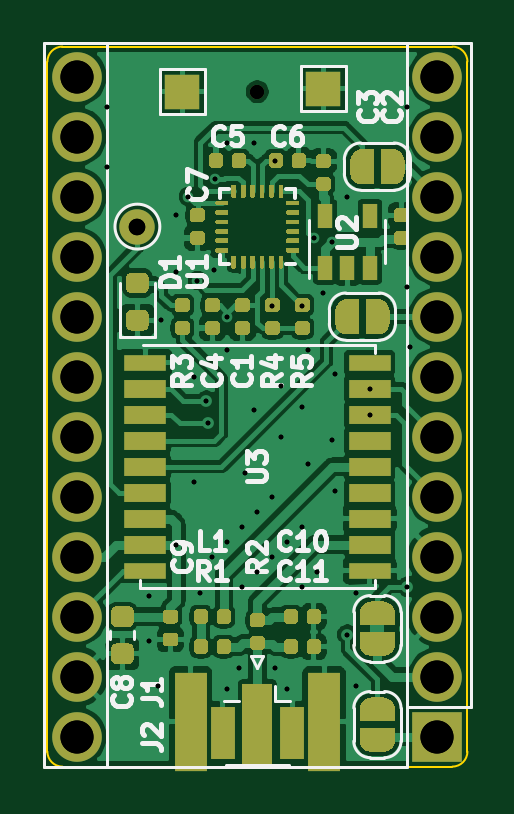
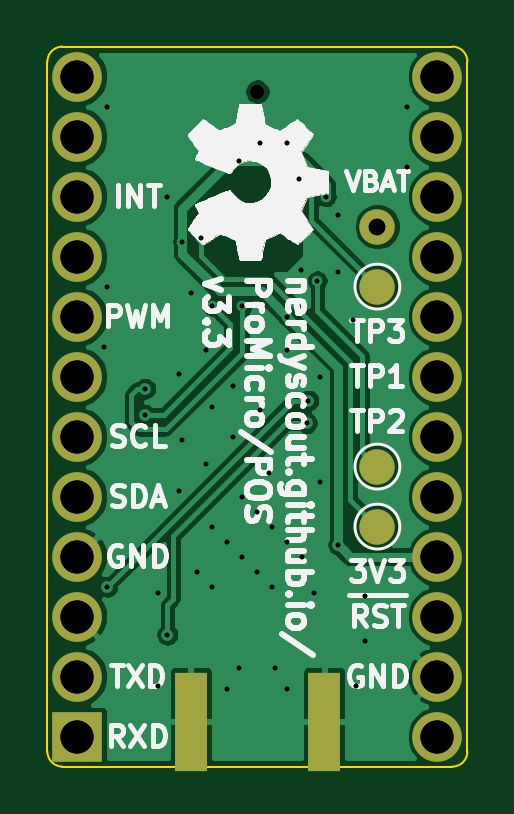
Circuit board: 15 layer files. Board 17.8 x 30.5 mm.
- bottom_copper: ProMicro_POS-B_Cu.gbr (50995 bytes)
- bottom_mask: ProMicro_POS-B_Mask.gbr (1296 bytes)
- paste: ProMicro_POS-B_Paste.gbr (502 bytes)
- bottom_silk: ProMicro_POS-B_SilkS.gbr (34558 bytes)
- outline: ProMicro_POS-Edge_Cuts.gbr (897 bytes)
- top_copper: ProMicro_POS-F_Cu.gbr (157729 bytes)
- top_mask: ProMicro_POS-F_Mask.gbr (29524 bytes)
- paste: ProMicro_POS-F_Paste.gbr (20783 bytes)
- top_silk: ProMicro_POS-F_SilkS.gbr (18211 bytes)
- inner_copper: ProMicro_POS-In1_Cu.gbr (46836 bytes)
- inner_copper: ProMicro_POS-In2_Cu.gbr (102357 bytes)
- drill: ProMicro_POS-NPTH_drill.drl (304 bytes)
- drill: ProMicro_POS-NPTH_drill.gbr (418 bytes)
- drill: ProMicro_POS-PTH_drill.drl (1568 bytes)
- drill: ProMicro_POS-PTH_drill.gbr (2673 bytes)

=== bottom_copper: ProMicro_POS-B_Cu.gbr (50995 bytes, source omitted) ===
=== bottom_mask: ProMicro_POS-B_Mask.gbr ===
%TF.GenerationSoftware,KiCad,Pcbnew,5.1.7+dfsg1-1~bpo10+1*%
%TF.CreationDate,Date%
%TF.ProjectId,ProMicro_POS,50726f4d-6963-4726-9f5f-504f532e6b69,v3.3*%
%TF.SameCoordinates,Original*%
%TF.FileFunction,Soldermask,Bot*%
%TF.FilePolarity,Negative*%
%FSLAX46Y46*%
G04 Gerber Fmt 4.6, Leading zero omitted, Abs format (unit mm)*
G04 Created by KiCad*
%MOMM*%
%LPD*%
G01*
G04 APERTURE LIST*
%ADD10R,2.100000X2.100000*%
%ADD11C,2.100000*%
%ADD12C,0.600000*%
%ADD13C,1.500000*%
%ADD14R,1.350000X4.200000*%
G04 APERTURE END LIST*
D10*
%TO.C,A1*%
X0Y0D03*
D11*
X0Y2540000D03*
X0Y5080000D03*
X-15240000Y27940000D03*
X0Y7620000D03*
X-15240000Y25400000D03*
X0Y10160000D03*
X-15240000Y22860000D03*
X0Y12700000D03*
X-15240000Y20320000D03*
X0Y15240000D03*
X-15240000Y17780000D03*
X0Y17780000D03*
X-15240000Y15240000D03*
X0Y20320000D03*
X-15240000Y12700000D03*
X0Y22860000D03*
X-15240000Y10160000D03*
X0Y25400000D03*
X-15240000Y7620000D03*
X0Y27940000D03*
X-15240000Y5080000D03*
X-15240000Y2540000D03*
X-15240000Y0D03*
%TD*%
D12*
%TO.C,H2*%
X-7620000Y27305000D03*
%TD*%
D13*
%TO.C,TP2*%
X-12700000Y8890000D03*
%TD*%
%TO.C,TP1*%
X-12700000Y11430000D03*
%TD*%
%TO.C,TP3*%
X-12700000Y19050000D03*
%TD*%
%TO.C,TP4*%
X-12700000Y21590000D03*
%TD*%
D14*
%TO.C,J2*%
X-4795000Y635000D03*
X-10445000Y635000D03*
%TD*%
M02*

=== paste: ProMicro_POS-B_Paste.gbr ===
%TF.GenerationSoftware,KiCad,Pcbnew,5.1.7+dfsg1-1~bpo10+1*%
%TF.CreationDate,Date%
%TF.ProjectId,ProMicro_POS,50726f4d-6963-4726-9f5f-504f532e6b69,v3.3*%
%TF.SameCoordinates,Original*%
%TF.FileFunction,Paste,Bot*%
%TF.FilePolarity,Positive*%
%FSLAX46Y46*%
G04 Gerber Fmt 4.6, Leading zero omitted, Abs format (unit mm)*
G04 Created by KiCad*
%MOMM*%
%LPD*%
G01*
G04 APERTURE LIST*
%ADD10R,1.350000X4.200000*%
G04 APERTURE END LIST*
D10*
%TO.C,J2*%
X-4795000Y635000D03*
X-10445000Y635000D03*
%TD*%
M02*

=== bottom_silk: ProMicro_POS-B_SilkS.gbr (34558 bytes, source omitted) ===
=== outline: ProMicro_POS-Edge_Cuts.gbr ===
%TF.GenerationSoftware,KiCad,Pcbnew,5.1.7+dfsg1-1~bpo10+1*%
%TF.CreationDate,Date%
%TF.ProjectId,ProMicro_POS,50726f4d-6963-4726-9f5f-504f532e6b69,v3.3*%
%TF.SameCoordinates,Original*%
%TF.FileFunction,Profile,NP*%
%FSLAX46Y46*%
G04 Gerber Fmt 4.6, Leading zero omitted, Abs format (unit mm)*
G04 Created by KiCad*
%MOMM*%
%LPD*%
G01*
G04 APERTURE LIST*
%TA.AperFunction,Profile*%
%ADD10C,0.100000*%
%TD*%
G04 APERTURE END LIST*
D10*
X1270000Y28575000D02*
X1270000Y-635000D01*
X-15875000Y-1270000D02*
G75*
G02*
X-16510000Y-635000I0J635000D01*
G01*
X-16510000Y28575000D02*
G75*
G02*
X-15875000Y29210000I635000J0D01*
G01*
X635000Y29210000D02*
G75*
G02*
X1270000Y28575000I0J-635000D01*
G01*
X1270000Y-635000D02*
G75*
G02*
X635000Y-1270000I-635000J0D01*
G01*
X-15875000Y29210000D02*
X635000Y29210000D01*
X-16510000Y-635000D02*
X-16510000Y28575000D01*
X635000Y-1270000D02*
X-15875000Y-1270000D01*
M02*

=== top_copper: ProMicro_POS-F_Cu.gbr (157729 bytes, source omitted) ===
=== top_mask: ProMicro_POS-F_Mask.gbr (29524 bytes, source omitted) ===
=== paste: ProMicro_POS-F_Paste.gbr (20783 bytes, source omitted) ===
=== top_silk: ProMicro_POS-F_SilkS.gbr (18211 bytes, source omitted) ===
=== inner_copper: ProMicro_POS-In1_Cu.gbr (46836 bytes, source omitted) ===
=== inner_copper: ProMicro_POS-In2_Cu.gbr (102357 bytes, source omitted) ===
=== drill: ProMicro_POS-NPTH_drill.drl ===
M48
; DRILL file {KiCad 5.1.7+dfsg1-1~bpo10+1} date Sun Nov 22 15:46:55 2020
; FORMAT={-:-/ absolute / metric / decimal}
; #@! TF.CreationDate,2020-11-22T15:46:55+00:00
; #@! TF.GenerationSoftware,Kicad,Pcbnew,5.1.7+dfsg1-1~bpo10+1
; #@! TF.FileFunction,NonPlated,1,4,NPTH
FMAT,2
METRIC
%
G90
G05
T0
M30

=== drill: ProMicro_POS-NPTH_drill.gbr ===
%TF.GenerationSoftware,KiCad,Pcbnew,5.1.7+dfsg1-1~bpo10+1*%
%TF.CreationDate,Date%
%TF.ProjectId,ProMicro_POS,50726f4d-6963-4726-9f5f-504f532e6b69,v3.3*%
%TF.SameCoordinates,Original*%
%TF.FileFunction,NonPlated,1,4,NPTH*%
%TF.FilePolarity,Positive*%
%FSLAX46Y46*%
G04 Gerber Fmt 4.6, Leading zero omitted, Abs format (unit mm)*
G04 Created by KiCad*
%MOMM*%
%LPD*%
G01*
G04 APERTURE LIST*
G04 APERTURE END LIST*
M02*

=== drill: ProMicro_POS-PTH_drill.drl ===
M48
; DRILL file {KiCad 5.1.7+dfsg1-1~bpo10+1} date Sun Nov 22 15:46:55 2020
; FORMAT={-:-/ absolute / metric / decimal}
; #@! TF.CreationDate,2020-11-22T15:46:55+00:00
; #@! TF.GenerationSoftware,Kicad,Pcbnew,5.1.7+dfsg1-1~bpo10+1
; #@! TF.FileFunction,Plated,1,4,PTH
FMAT,2
METRIC
T1C0.200
T2C0.600
T3C0.700
T4C1.400
%
G90
G05
T1
X-13.97Y26.67
X-13.97Y24.13
X-12.192Y5.969
X-12.192Y4.064
X-11.811Y2.159
X-11.684Y17.653
X-11.051Y8.13
X-11.049Y22.098
X-11.049Y19.685
X-10.541Y22.86
X-10.287Y15.24
X-10.287Y10.795
X-10.16Y19.304
X-10.033Y6.096
X-9.779Y14.224
X-9.715Y13.271
X-9.525Y7.62
X-9.461Y19.748
X-9.398Y23.622
X-8.89Y25.146
X-8.89Y17.78
X-8.89Y16.383
X-8.89Y8.255
X-8.89Y2.032
X-8.382Y2.921
X-8.255Y8.89
X-8.255Y6.35
X-8.128Y11.176
X-7.747Y25.146
X-7.747Y13.843
X-7.62Y9.525
X-7.62Y6.985
X-6.985Y18.234
X-6.985Y10.16
X-6.985Y7.62
X-6.858Y24.384
X-6.858Y2.921
X-6.604Y14.859
X-6.604Y12.7
X-6.35Y8.255
X-6.35Y2.032
X-5.715Y18.224
X-5.715Y13.97
X-5.715Y8.89
X-5.715Y6.35
X-5.461Y16.383
X-5.461Y11.557
X-5.241Y21.116
X-5.08Y6.985
X-4.826Y18.796
X-4.445Y20.955
X-4.445Y12.573
X-4.318Y15.367
X-4.318Y10.414
X-3.81Y22.86
X-3.81Y4.318
X-3.429Y6.096
X-3.429Y2.159
X-2.87Y14.73
X-2.87Y13.63
X-1.27Y26.67
X-1.27Y19.05
X-1.27Y6.35
X-1.143Y16.51
T2
X-7.62Y27.305
T3
X-12.7Y21.59
T4
X-15.24Y27.94
X-15.24Y25.4
X-15.24Y22.86
X-15.24Y20.32
X-15.24Y17.78
X-15.24Y15.24
X-15.24Y12.7
X-15.24Y10.16
X-15.24Y7.62
X-15.24Y5.08
X-15.24Y2.54
X-15.24Y0.0
X0.0Y27.94
X0.0Y25.4
X0.0Y22.86
X0.0Y20.32
X0.0Y17.78
X0.0Y15.24
X0.0Y12.7
X0.0Y10.16
X0.0Y7.62
X0.0Y5.08
X0.0Y2.54
X0.0Y0.0
T0
M30

=== drill: ProMicro_POS-PTH_drill.gbr ===
%TF.GenerationSoftware,KiCad,Pcbnew,5.1.7+dfsg1-1~bpo10+1*%
%TF.CreationDate,Date%
%TF.ProjectId,ProMicro_POS,50726f4d-6963-4726-9f5f-504f532e6b69,v3.3*%
%TF.SameCoordinates,Original*%
%TF.FileFunction,Plated,1,4,PTH,Drill*%
%TF.FilePolarity,Positive*%
%FSLAX46Y46*%
G04 Gerber Fmt 4.6, Leading zero omitted, Abs format (unit mm)*
G04 Created by KiCad*
%MOMM*%
%LPD*%
G01*
G04 APERTURE LIST*
%TA.AperFunction,ViaDrill*%
%ADD10C,0.200000*%
%TD*%
%TA.AperFunction,ComponentDrill*%
%ADD11C,0.600000*%
%TD*%
%TA.AperFunction,ComponentDrill*%
%ADD12C,0.700000*%
%TD*%
%TA.AperFunction,ComponentDrill*%
%ADD13C,1.400000*%
%TD*%
G04 APERTURE END LIST*
D10*
X-13970000Y26670000D03*
X-13970000Y24130000D03*
X-12192000Y5969000D03*
X-12192000Y4064000D03*
X-11811000Y2159000D03*
X-11684000Y17653000D03*
X-11051006Y8130000D03*
X-11049000Y22098000D03*
X-11049000Y19685000D03*
X-10541000Y22860000D03*
X-10287000Y15240000D03*
X-10287000Y10795000D03*
X-10160000Y19304000D03*
X-10033000Y6096000D03*
X-9779000Y14224000D03*
X-9715500Y13271500D03*
X-9525000Y7620000D03*
X-9461500Y19748500D03*
X-9398000Y23622000D03*
X-8890000Y25146000D03*
X-8890000Y17780000D03*
X-8890000Y16383000D03*
X-8890000Y8255000D03*
X-8890000Y2032000D03*
X-8382000Y2921000D03*
X-8255000Y8890000D03*
X-8255000Y6350000D03*
X-8128000Y11176000D03*
X-7747000Y25146000D03*
X-7747000Y13843000D03*
X-7620000Y9525000D03*
X-7620000Y6985000D03*
X-6985000Y18234490D03*
X-6985000Y10160000D03*
X-6985000Y7620000D03*
X-6858000Y24384000D03*
X-6858000Y2921000D03*
X-6604000Y14859000D03*
X-6604000Y12700000D03*
X-6350000Y8255000D03*
X-6350000Y2032000D03*
X-5715000Y18224500D03*
X-5715000Y13970000D03*
X-5715000Y8890000D03*
X-5715000Y6350000D03*
X-5461000Y16383000D03*
X-5461000Y11557000D03*
X-5241283Y21116338D03*
X-5080000Y6985000D03*
X-4826000Y18796000D03*
X-4445000Y20955000D03*
X-4445000Y12573000D03*
X-4318000Y15367000D03*
X-4318000Y10414000D03*
X-3810000Y22860000D03*
X-3810000Y4318000D03*
X-3429000Y6096000D03*
X-3429000Y2159000D03*
X-2870000Y14730000D03*
X-2870000Y13630000D03*
X-1270000Y26670000D03*
X-1270000Y19050000D03*
X-1270000Y6350000D03*
X-1143000Y16510000D03*
D11*
%TO.C,H2*%
X-7620000Y27305000D03*
D12*
%TO.C,TP4*%
X-12700000Y21590000D03*
D13*
%TO.C,A1*%
X-15240000Y27940000D03*
X-15240000Y25400000D03*
X-15240000Y22860000D03*
X-15240000Y20320000D03*
X-15240000Y17780000D03*
X-15240000Y15240000D03*
X-15240000Y12700000D03*
X-15240000Y10160000D03*
X-15240000Y7620000D03*
X-15240000Y5080000D03*
X-15240000Y2540000D03*
X-15240000Y0D03*
X0Y27940000D03*
X0Y25400000D03*
X0Y22860000D03*
X0Y20320000D03*
X0Y17780000D03*
X0Y15240000D03*
X0Y12700000D03*
X0Y10160000D03*
X0Y7620000D03*
X0Y5080000D03*
X0Y2540000D03*
X0Y0D03*
M02*
